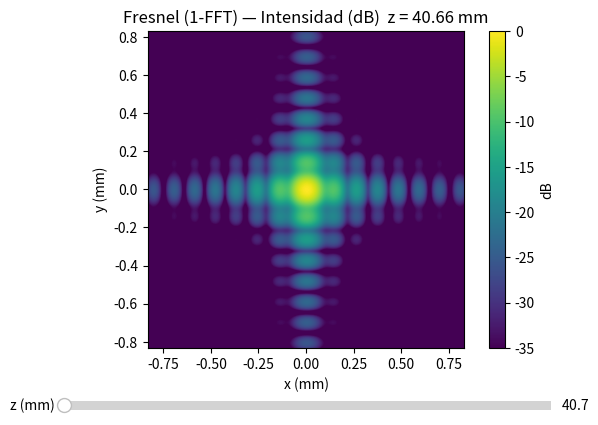

The matplotlib source for this figure:
import numpy as np
import matplotlib.pyplot as plt
from matplotlib.widgets import Slider

# ======================================================================
# CONFIGURACIÓN — parámetros principales
# ======================================================================
N                   = 1024         # [muestras] por eje (malla cuadrada N×N)
dx0                 = 6.5e-6       # [m/píxel] paso espacial en el plano z=0
lam                 = 532e-9       # [m] longitud de onda
lado_abertura_m     = 200e-6       # [m] lado de la abertura cuadrada
centro_abertura_m   = (0.0, 0.0)   # [m] centro (x0,y0) de la abertura
amplitud_interior   = 1.0 + 0j     # valor complejo dentro de la abertura
z_max_usuario_m     = 0.20         # [m] tope superior del slider (puedes subirlo)
fraccion_z_inicial  = 0.9          # z inicial = fracción * z_min (>= 1.0 si quieres > z_min)
usar_log            = True         # vista en dB para levantar lóbulos débiles
rango_dB            = 35.0         # dinámica en dB (solo si usar_log=True)
zoom_vista          = 2.0          # >1 acerca la vista (solo visual)
# ======================================================================

# ------------------------------- Malla z=0 ------------------------------
x0 = (np.arange(N) - N//2) * dx0
y0 = (np.arange(N) - N//2) * dx0
X0, Y0 = np.meshgrid(x0, y0, indexing="xy")

# --------------------------- Abertura cuadrada --------------------------
def mascara_abertura_cuadrada(X, Y, lado_m, centro_m=(0.0, 0.0), A=1.0+0j):
    xC, yC = centro_m
    h = lado_m/2
    mask = (np.abs(X - xC) <= h) & (np.abs(Y - yC) <= h)
    U = np.zeros_like(X, dtype=np.complex128)
    U[mask] = A
    return U

U0 = mascara_abertura_cuadrada(X0, Y0, lado_abertura_m, centro_abertura_m, amplitud_interior)

# ---------------------- FFT centrada (helpers) --------------------------
def fft2c(u):  return np.fft.fftshift(np.fft.fft2(np.fft.ifftshift(u)))
def ifft2c(U): return np.fft.fftshift(np.fft.ifft2(np.fft.ifftshift(U)))

# ------------------ Restricción de Fresnel y z inicial ------------------
# z_min (Fresnel 1-FFT):  z >= (N/2) * dx0^2 / lam
z_min_m = (N//2) * (dx0**2) / lam
z_max_slider_m = max(z_min_m, float(z_max_usuario_m))
z0 = max(z_min_m, fraccion_z_inicial * z_min_m)

# ------------------ Núcleo Fresnel 1-FFT (pasos de la lámina) ----------
# k = 2π/λ y factor cuadrático común
k = 2*np.pi/lam

def fresnel_1fft(U0_xy: np.ndarray, dx0_m: float, lam_m: float, z_m: float):
    """
    Implementa la Transformada de Fresnel discreta (1 FFT) con:
      - Fase parabolica de la primera transformada U' = *U0  exp(i*k/(2z) * (x0^2 + y0^2))
      - Aplicar transformada de fourier con la función (suma Δ^2): U'' = FFT{U'} * (dx0^2)
      - Pultiplicar por las fases y escalar U = (e^{ikz}/(i λ z)) * exp(i*k/(2z)*(x^2+y^2)) * U''
    Devuelve:
      U_xy_z : campo complejo en el plano z, muestreado con Δx_z = λ z / (N Δx0)
      dx_z   : paso espacial del plano z (metros/píxel)
    """
    N = U0_xy.shape[0]
    # malla de entrada
    xv = (np.arange(N) - N//2) * dx0_m
    X, Y = np.meshgrid(xv, xv, indexing="xy")

    # 1) Pre-chirp
    quad_in = np.exp(1j * k/(2*z_m) * (X**2 + Y**2))
    Uprime = U0_xy * quad_in

    # 2) FFT (con factor Δ^2 para aproximar integral)
    U2 = fft2c(Uprime) * (dx0_m**2)

    # 3) Muestreo de salida (depende de z): Δ = λ z / (N Δx0)
    dx_z = lam_m * z_m / (N * dx0_m)
    xz = (np.arange(N) - N//2) * dx_z
    Xz, Yz = np.meshgrid(xz, xz, indexing="xy")

    # 4) Escala + post-chirp
    prefactor = np.exp(1j * k * z_m) / (1j * lam_m * z_m)
    quad_out  = np.exp(1j * k/(2*z_m) * (Xz**2 + Yz**2))

    Uz = prefactor * quad_out * U2
    return Uz, dx_z

# -------------------- Figura + slider (z en mm) -------------------------
def preparar_imagen(I):
    if usar_log:
        In = I / (I.max() + 1e-16)
        IdB = 10*np.log10(In + 1e-16)
        return np.clip(IdB, -rango_dB, 0.0), (-rango_dB, 0.0)
    else:
        return I, (float(I.min()), float(I.max()))

Uz0, dxz0 = fresnel_1fft(U0, dx0, lam, z0)
I0 = np.abs(Uz0)**2
extent0 = [-(N//2)*dxz0*1e3, (N//2)*dxz0*1e3, -(N//2)*dxz0*1e3, (N//2)*dxz0*1e3]
Ishow0, clim0 = preparar_imagen(I0)

fig, ax = plt.subplots()
plt.subplots_adjust(bottom=0.22)
im = ax.imshow(Ishow0, extent=extent0)
ax.set_xlabel("x (mm)"); ax.set_ylabel("y (mm)")
ax.set_title(f"Fresnel (1-FFT) — Intensidad {'(dB)' if usar_log else '|U|^2'}  z = {z0*1e3:.2f} mm")
im.set_clim(*clim0)
cbar = fig.colorbar(im, ax=ax, label=("dB" if usar_log else "Intensidad (u.a.)"))

# Zoom visual (solo reencuadre)
medio_mm = (N//2)*dxz0*1e3
ax.set_xlim(-medio_mm/zoom_vista, medio_mm/zoom_vista)
ax.set_ylim(-medio_mm/zoom_vista, medio_mm/zoom_vista)

# Slider
ax_z = plt.axes([0.12, 0.08, 0.76, 0.04])
z_slider = Slider(ax=ax_z, label="z (mm)",
                  valmin=z_min_m*1e3, valmax=z_max_slider_m*1e3, valinit=z0*1e3)

def on_z_change(_):
    z_m = z_slider.val * 1e-3
    Uz, dxz = fresnel_1fft(U0, dx0, lam, z_m)
    I = np.abs(Uz)**2
    Ishow, clim = preparar_imagen(I)
    # actualizar datos y escala
    im.set_data(Ishow)
    im.set_clim(*clim)
    # actualizar extent porque Δx_z cambia con z
    extent = [-(N//2)*dxz*1e3, (N//2)*dxz*1e3, -(N//2)*dxz*1e3, (N//2)*dxz*1e3]
    im.set_extent(extent)
    # mantener zoom relativo al nuevo tamaño físico
    medio = (N//2)*dxz*1e3
    ax.set_xlim(-medio/zoom_vista, medio/zoom_vista)
    ax.set_ylim(-medio/zoom_vista, medio/zoom_vista)
    ax.set_title(f"Fresnel (1-FFT) — Intensidad {'(dB)' if usar_log else '|U|^2'}  z = {z_m*1e3:.2f} mm")
    fig.canvas.draw_idle()

z_slider.on_changed(on_z_change)
plt.show()

# ----------------------- Resumen por consola -----------------------------
print("=== Resumen ===")
print(f"N={N}, dx0={dx0:.3e} m, λ={lam:.3e} m, lado={lado_abertura_m:.3e} m")
print(f"z_min (Fresnel 1-FFT) = (N/2)·dx0^2/λ = {z_min_m:.3e} m  ({z_min_m*1e3:.2f} mm)")
print(f"Slider: z ∈ [{z_min_m*1e3:.2f}, {z_max_slider_m*1e3:.2f}] mm")
